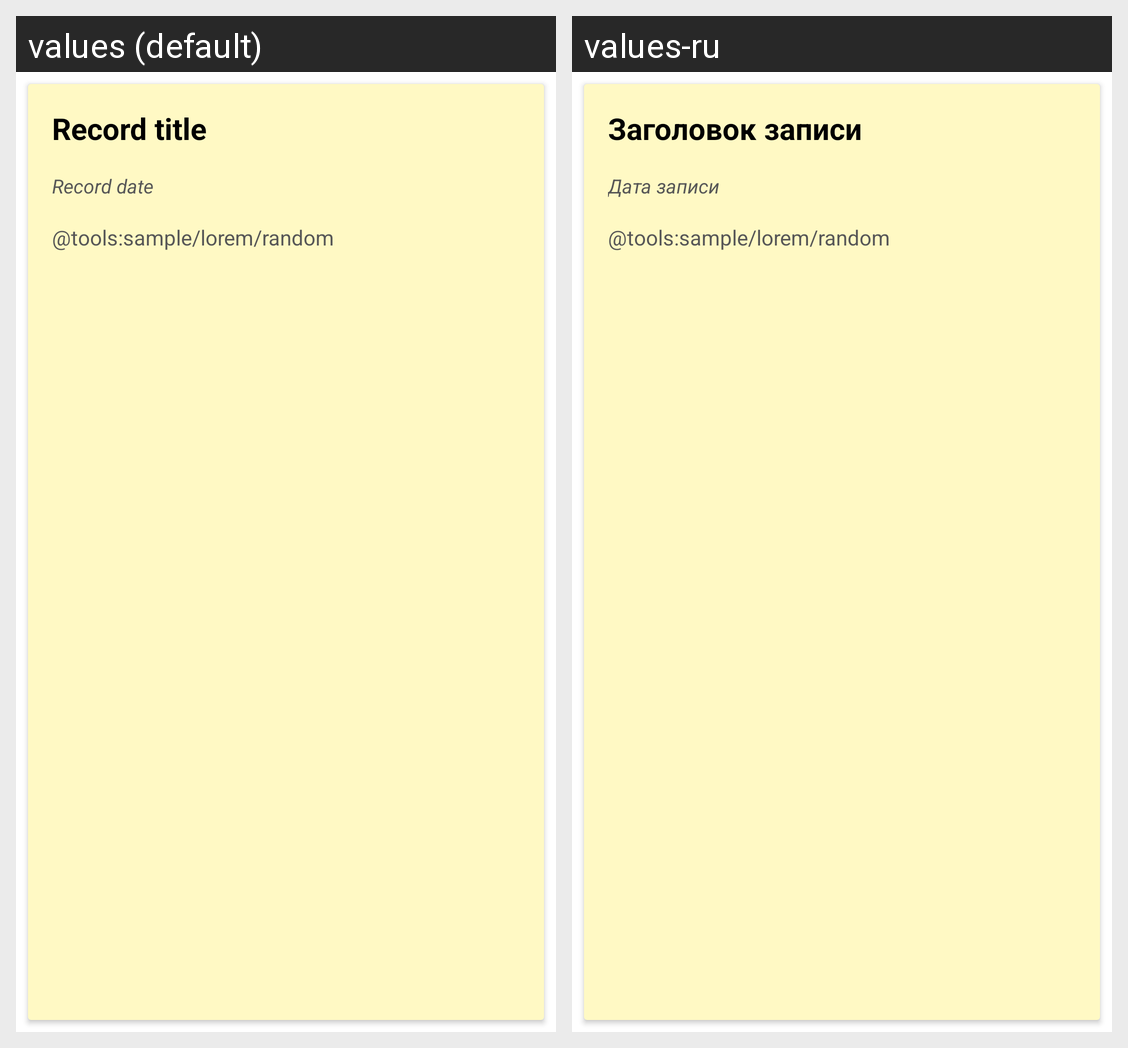

The same Android screen rendered under two of its app's locales, left to right. List the strings drawn on it with the default value and each locale's translation.
Android screen res/layout/record_card.xml rendered under 2 locales, left to right: values (default), values-ru. Device: Nexus 5 (rendered at 1080×1920; each locale shown at half size, 540×960, under a caption strip naming it); theme Theme.NoteApp.
Strings drawn on this screen, with the default value and each locale's value (text and hints the layout hard-codes, and strings that could not be matched under every locale, appear in the picture but are not listed):

record_title_text
  values: Record title
  values-ru: Заголовок записи

record_date_text
  values: Record date
  values-ru: Дата записи
